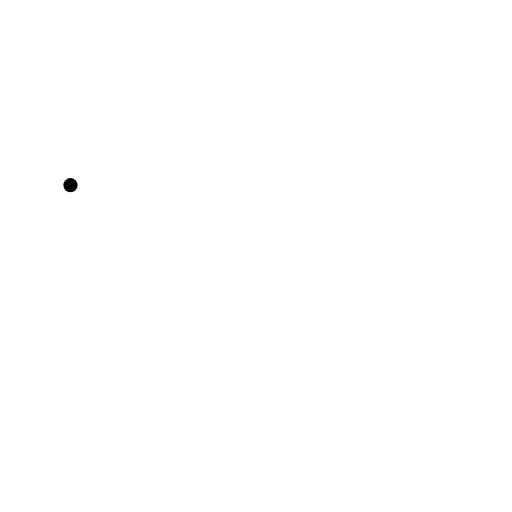
t = 0.00 s
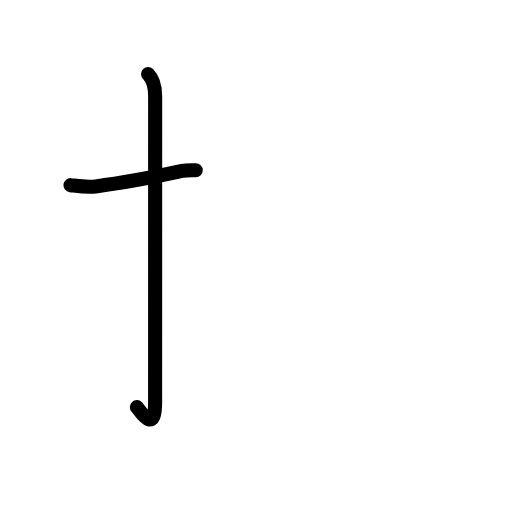
t = 1.83 s
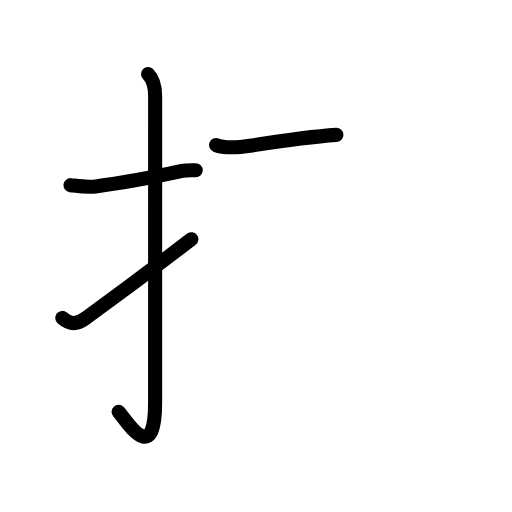
t = 3.58 s
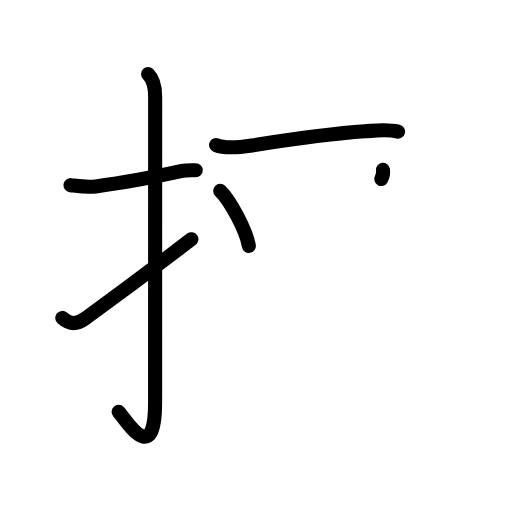
t = 5.38 s
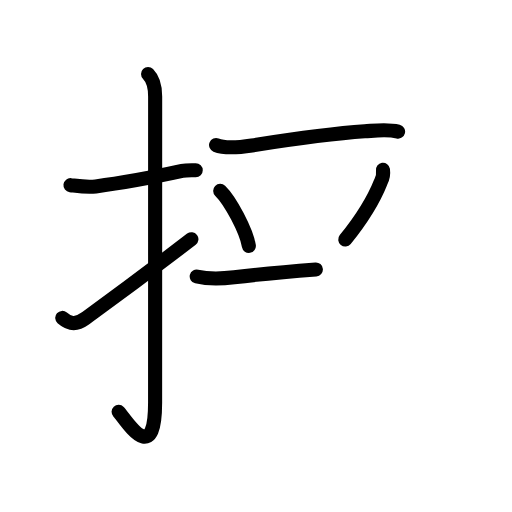
t = 6.50 s
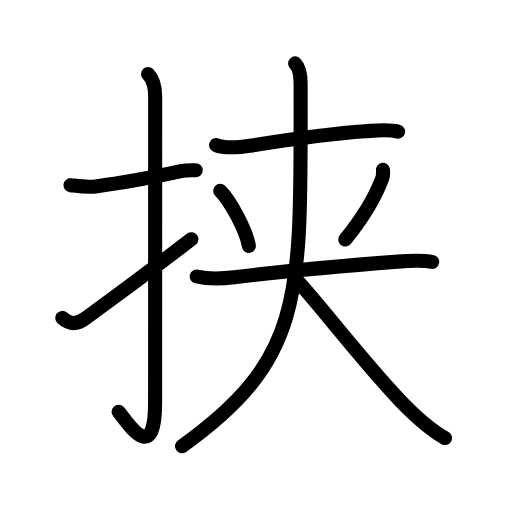
t = 9.00 s

The animated SVG that drew these frames (rendered in a browser with its animation timeline set to each time). Animation: 29 SMIL elements (animate=29); one cycle of 9.00 s.

<?xml version="1.0" encoding="UTF-8"?>
<!--
AniKanjiVG is licensed by CC-BY-SA Paul C. Sommerhoff (https://bitbucket.org/sommerhoff/anikanjivg).
AniKanjiVG uses KanjiVG which is licensed by CC-BY-SA Ulrich Apel (http://kanjivg.tagaini.net).
See also http://creativecommons.org/licenses/by-sa/3.0/
-->
<svg xmlns:kvg='http://kanjivg.tagaini.net' xmlns='http://www.w3.org/2000/svg' width='109' height='109' viewBox='0 0 109 109' style='fill:none;stroke:#000000;stroke-width:3;stroke-linecap:round;stroke-linejoin:round;' id="kvg:kanji_0631f"><g id="kvg:0631f" kvg:element="挟"><g id="kvg:0631f-g1" kvg:element="扌" kvg:variant="true" kvg:original="手" kvg:position="left" kvg:radical="general"><path id="kvg:0631f-s1" kvg:type="㇐" d="M15,39.42c1.84,0.22,3.48,0.49,5.38,0.26c4.62-0.57,10.92-1.65,18.39-3.28c0.93-0.2,1.98-0.14,2.9-0.14"><animate attributeName="d" begin="0.0s" dur="0.3333333333333333s" from="M15,39.42C15,39.42,15,39.42,15,39.42" to="M15,39.42c1.84,0.22,3.48,0.49,5.38,0.26" />
<animate attributeName="d" begin="0.3333333333333333s" dur="0.3333333333333333s" from="M15,39.42c1.84,0.22,3.48,0.49,5.38,0.26c0,0,0,0,0,0,0" to="M15,39.42c1.84,0.22,3.48,0.49,5.38,0.26c4.62-0.57,10.92-1.65,18.39-3.28" />
<animate attributeName="d" begin="0.6666666666666666s" dur="0.3333333333333333s" from="M15,39.42c1.84,0.22,3.48,0.49,5.38,0.26c4.62-0.57,10.92-1.65,18.39-3.28c0,0,0,0,0,0,0" to="M15,39.42c1.84,0.22,3.48,0.49,5.38,0.26c4.62-0.57,10.92-1.65,18.39-3.28c0.93-0.2,1.98-0.14,2.9-0.14" />
</path>
<path id="kvg:0631f-s2" kvg:type="㇚" d="M31.52,15.75c0.87,0.87,1.51,2.38,1.51,4.77c0,15.23-0.01,53.71-0.01,65.15c0,14.25-6.32,3.53-7.77,2"><animate attributeName="d" begin="1.0s" dur="0.3333333333333333s" from="M31.52,15.75C31.52,15.75,31.52,15.75,31.52,15.75" to="M31.52,15.75c0.87,0.87,1.51,2.38,1.51,4.77" />
<animate attributeName="d" begin="1.3333333333333333s" dur="0.3333333333333333s" from="M31.52,15.75c0.87,0.87,1.51,2.38,1.51,4.77c0,0,0,0,0,0,0" to="M31.52,15.75c0.87,0.87,1.51,2.38,1.51,4.77c0,15.23-0.01,53.71-0.01,65.15" />
<animate attributeName="d" begin="1.6666666666666665s" dur="0.3333333333333333s" from="M31.52,15.75c0.87,0.87,1.51,2.38,1.51,4.77c0,15.23-0.01,53.71-0.01,65.15c0,0,0,0,0,0,0" to="M31.52,15.75c0.87,0.87,1.51,2.38,1.51,4.77c0,15.23-0.01,53.71-0.01,65.15c0,14.25-6.32,3.53-7.77,2" />
<animate attributeName="d" begin="0s" dur="1.0s" from="M-100,-100" to="M-100,-100" />
</path>
<path id="kvg:0631f-s3" kvg:type="㇀" d="M13.25,67.68c1.5,1.32,2.93,1.55,4.8,0.19c5.83-4.24,11.2-8.12,22.7-16.95"><animate attributeName="d" begin="2.0s" dur="0.5s" from="M13.25,67.68C13.25,67.68,13.25,67.68,13.25,67.68" to="M13.25,67.68c1.5,1.32,2.93,1.55,4.8,0.19" />
<animate attributeName="d" begin="2.5s" dur="0.5s" from="M13.25,67.68c1.5,1.32,2.93,1.55,4.8,0.19c0,0,0,0,0,0,0" to="M13.25,67.68c1.5,1.32,2.93,1.55,4.8,0.19c5.83-4.24,11.2-8.12,22.7-16.95" />
<animate attributeName="d" begin="0s" dur="2.0s" from="M-100,-100" to="M-100,-100" />
</path>
</g>
<g id="kvg:0631f-g2" kvg:element="夹" kvg:variant="true" kvg:original="夾" kvg:position="right" kvg:phon="夹"><g id="kvg:0631f-g3" kvg:element="二" kvg:part="1"><g id="kvg:0631f-g4" kvg:element="大" kvg:part="1"><path id="kvg:0631f-s4" kvg:type="㇐" d="M46,30.89c2.17,0.88,5.38,0.42,7.62,0.07c6.64-1.03,17.52-2.55,24.02-3c2.41-0.17,4.72-0.53,7.11,0.05"><animate attributeName="d" begin="3.0s" dur="0.3333333333333333s" from="M46,30.89C46,30.89,46,30.89,46,30.89" to="M46,30.89c2.17,0.88,5.38,0.42,7.62,0.07" />
<animate attributeName="d" begin="3.3333333333333335s" dur="0.3333333333333333s" from="M46,30.89c2.17,0.88,5.38,0.42,7.62,0.07c0,0,0,0,0,0,0" to="M46,30.89c2.17,0.88,5.38,0.42,7.62,0.07c6.64-1.03,17.52-2.55,24.02-3" />
<animate attributeName="d" begin="3.6666666666666665s" dur="0.3333333333333333s" from="M46,30.89c2.17,0.88,5.38,0.42,7.62,0.07c6.64-1.03,17.52-2.55,24.02-3c0,0,0,0,0,0,0" to="M46,30.89c2.17,0.88,5.38,0.42,7.62,0.07c6.64-1.03,17.52-2.55,24.02-3c2.41-0.17,4.72-0.53,7.11,0.05" />
<animate attributeName="d" begin="0s" dur="3.0s" from="M-100,-100" to="M-100,-100" />
</path>
</g>
</g>
<g id="kvg:0631f-g5" kvg:element="从" kvg:variant="true"><g id="kvg:0631f-g6" kvg:element="人" kvg:variant="true" kvg:position="left"><path id="kvg:0631f-s5" kvg:type="㇔" d="M46.88,40.62c2.15,2.07,5.56,8.51,6.1,11.73"><animate attributeName="d" begin="4.0s" dur="1.0s" from="M46.88,40.62C46.88,40.62,46.88,40.62,46.88,40.62" to="M46.88,40.62c2.15,2.07,5.56,8.51,6.1,11.73" />
<animate attributeName="d" begin="0s" dur="4.0s" from="M-100,-100" to="M-100,-100" />
</path>
</g>
<g id="kvg:0631f-g7" kvg:element="人" kvg:variant="true" kvg:position="right"><path id="kvg:0631f-s6" kvg:type="㇒" d="M81.53,36.14c0.13,0.93-0.03,1.81-0.48,2.62c-1.42,3.58-3.72,7.5-7.55,12.23"><animate attributeName="d" begin="5.0s" dur="0.5s" from="M81.53,36.14C81.53,36.14,81.53,36.14,81.53,36.14" to="M81.53,36.14c0.13,0.93-0.03,1.81-0.48,2.62" />
<animate attributeName="d" begin="5.5s" dur="0.5s" from="M81.53,36.14c0.13,0.93-0.03,1.81-0.48,2.62c0,0,0,0,0,0,0" to="M81.53,36.14c0.13,0.93-0.03,1.81-0.48,2.62c-1.42,3.58-3.72,7.5-7.55,12.23" />
<animate attributeName="d" begin="0s" dur="5.0s" from="M-100,-100" to="M-100,-100" />
</path>
<g id="kvg:0631f-g8" kvg:element="二" kvg:part="2"><path id="kvg:0631f-s7" kvg:type="㇐" d="M41.88,58.86c2.72,0.65,5.24,0.5,7.97,0.17c9.96-1.2,22.78-2.41,34.79-3.33c2.35-0.18,5.24-0.33,7.37,0.05"><animate attributeName="d" begin="6.0s" dur="0.3333333333333333s" from="M41.88,58.86C41.88,58.86,41.88,58.86,41.88,58.86" to="M41.88,58.86c2.72,0.65,5.24,0.5,7.97,0.17" />
<animate attributeName="d" begin="6.333333333333333s" dur="0.3333333333333333s" from="M41.88,58.86c2.72,0.65,5.24,0.5,7.97,0.17c0,0,0,0,0,0,0" to="M41.88,58.86c2.72,0.65,5.24,0.5,7.97,0.17c9.96-1.2,22.78-2.41,34.79-3.33" />
<animate attributeName="d" begin="6.666666666666667s" dur="0.3333333333333333s" from="M41.88,58.86c2.72,0.65,5.24,0.5,7.97,0.17c9.96-1.2,22.78-2.41,34.79-3.33c0,0,0,0,0,0,0" to="M41.88,58.86c2.72,0.65,5.24,0.5,7.97,0.17c9.96-1.2,22.78-2.41,34.79-3.33c2.35-0.18,5.24-0.33,7.37,0.05" />
<animate attributeName="d" begin="0s" dur="6.0s" from="M-100,-100" to="M-100,-100" />
</path>
</g>
</g>
</g>
<g id="kvg:0631f-g9" kvg:element="大" kvg:part="2"><path id="kvg:0631f-s8" kvg:type="㇒" d="M62.83,13.5c0.96,0.96,1.17,2.38,1.17,4.33C63.99,62.75,65.25,76,38.75,95"><animate attributeName="d" begin="7.0s" dur="0.5s" from="M62.83,13.5C62.83,13.5,62.83,13.5,62.83,13.5" to="M62.83,13.5c0.96,0.96,1.17,2.38,1.17,4.33" />
<animate attributeName="d" begin="7.5s" dur="0.5s" from="M62.83,13.5c0.96,0.96,1.17,2.38,1.17,4.33c0,0,0,0,0,0,0" to="M62.83,13.5c0.96,0.96,1.17,2.38,1.17,4.33C63.99,62.75,65.25,76,38.75,95" />
<animate attributeName="d" begin="0s" dur="7.0s" from="M-100,-100" to="M-100,-100" />
</path>
<path id="kvg:0631f-s9" kvg:type="㇏" d="M63.5,60c5.18,5.69,14.4,17.72,21.89,25.48c4.23,4.39,6.73,6.27,9.36,7.77"><animate attributeName="d" begin="8.0s" dur="0.5s" from="M63.5,60C63.5,60,63.5,60,63.5,60" to="M63.5,60c5.18,5.69,14.4,17.72,21.89,25.48" />
<animate attributeName="d" begin="8.5s" dur="0.5s" from="M63.5,60c5.18,5.69,14.4,17.72,21.89,25.48c0,0,0,0,0,0,0" to="M63.5,60c5.18,5.69,14.4,17.72,21.89,25.48c4.23,4.39,6.73,6.27,9.36,7.77" />
<animate attributeName="d" begin="0s" dur="8.0s" from="M-100,-100" to="M-100,-100" />
</path>
</g>
</g>
</g>
</svg>
